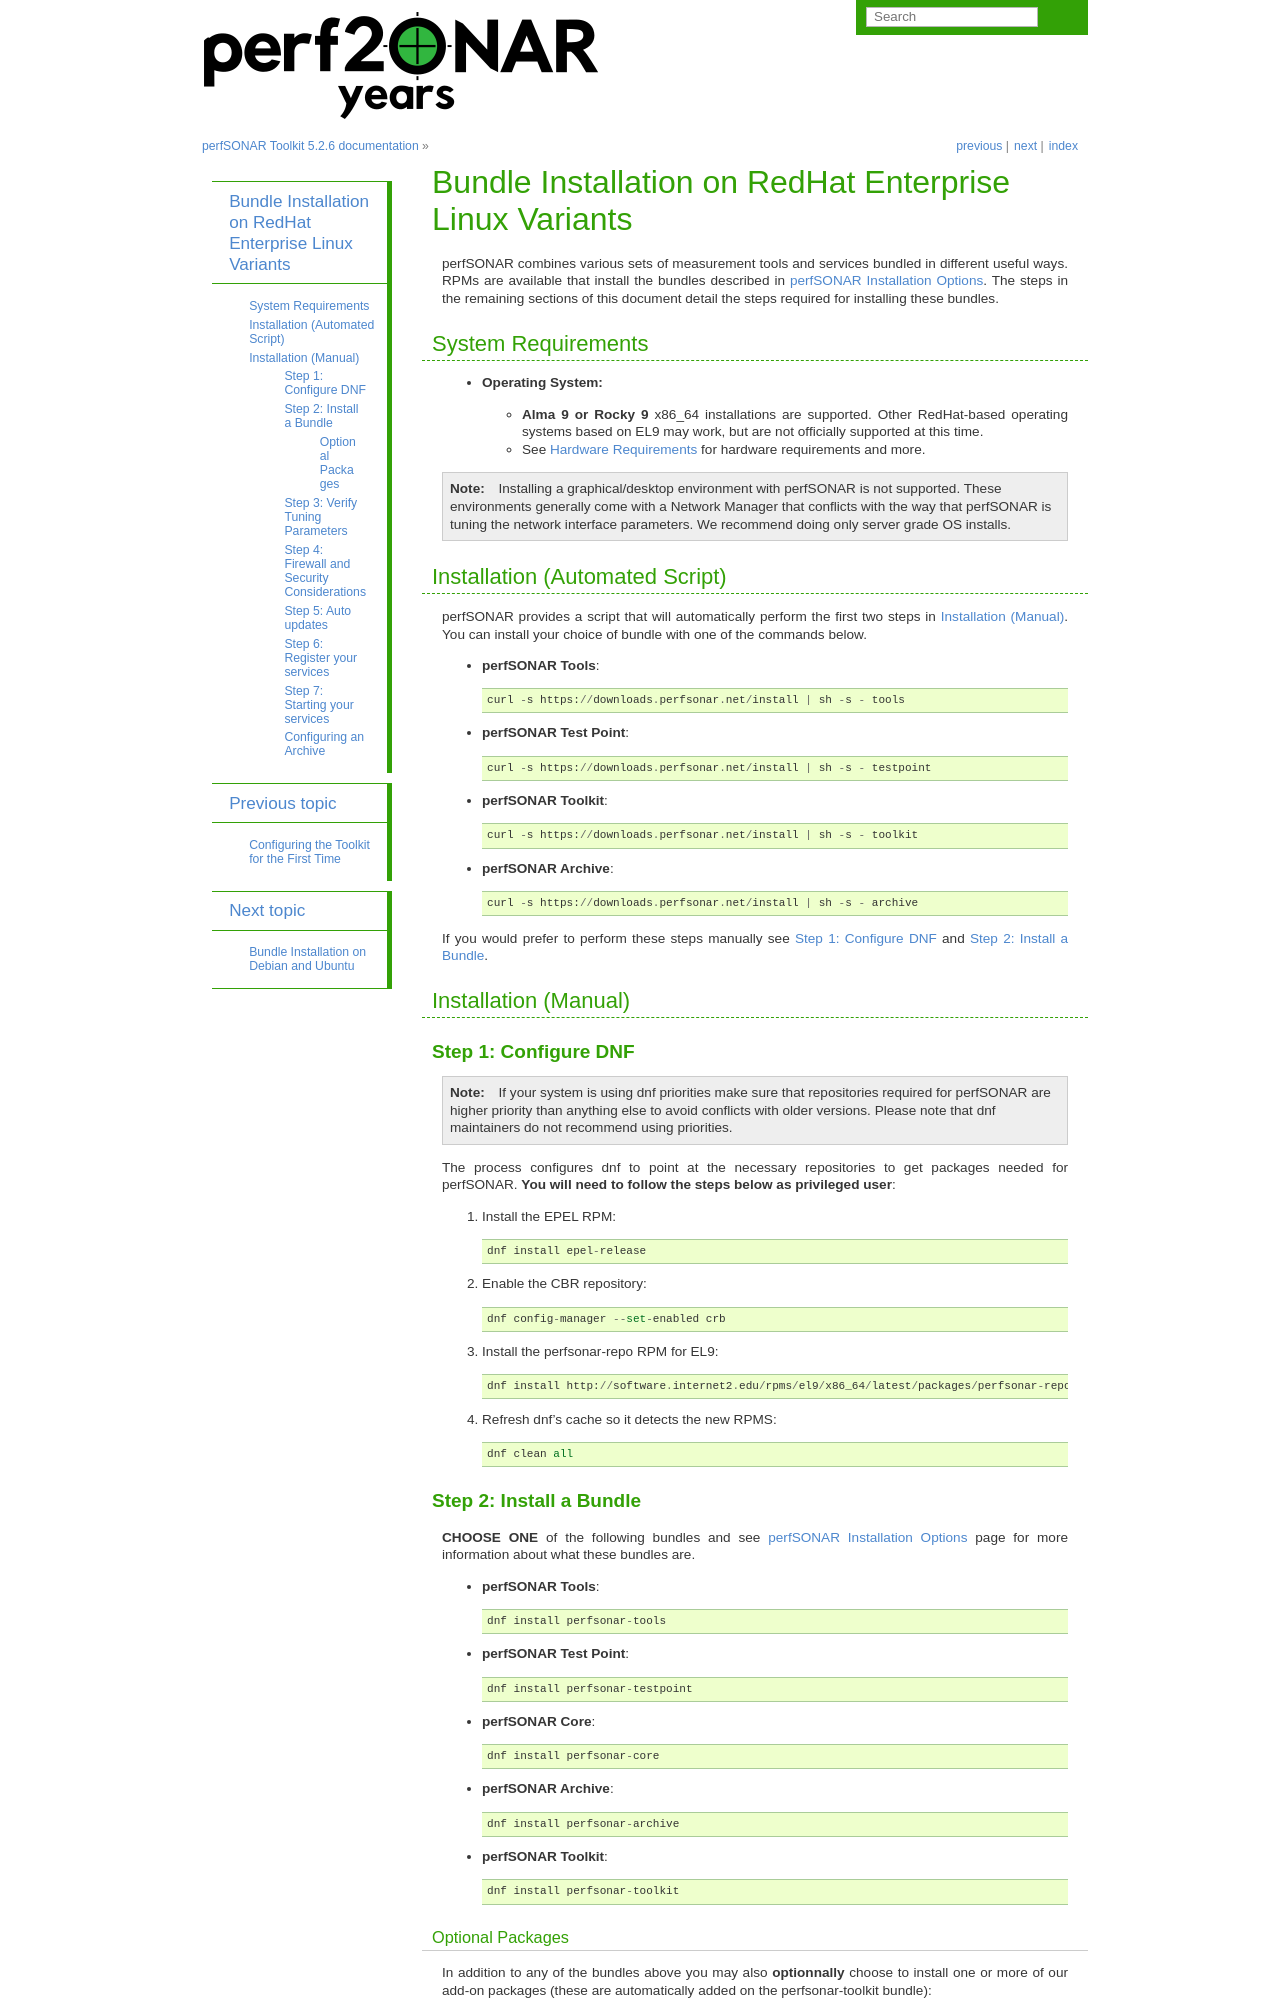

repository: perfsonar/docs · page: install_el.html · generator: sphinx

************************************************************
Bundle Installation on RedHat Enterprise Linux Variants 
************************************************************

perfSONAR combines various sets of measurement tools and services bundled in different useful ways. RPMs are available that install the bundles described in :doc:`install_options`. The steps in the remaining sections of this document detail the steps required for installing these bundles.

System Requirements 
==================== 
* **Operating System:**

  * **Alma 9 or Rocky 9** x86_64 installations are supported. Other RedHat-based operating systems based on EL9 may work, but are not officially supported at this time.
  * See :doc:`install_hardware` for hardware requirements and more.

.. note:: Installing a graphical/desktop environment with perfSONAR is not supported.  These environments generally come with a Network Manager that conflicts with the way that perfSONAR is tuning the network interface parameters.  We recommend doing only server grade OS installs.

Installation (Automated Script)
====================================
perfSONAR provides a script that will automatically perform the first two steps in :ref:`install_el_installation`. You can install your choice of bundle with one of the commands below.

* **perfSONAR Tools**::

    curl -s https://downloads.perfsonar.net/install | sh -s - tools

* **perfSONAR Test Point**::

    curl -s https://downloads.perfsonar.net/install | sh -s - testpoint

* **perfSONAR Toolkit**::

    curl -s https://downloads.perfsonar.net/install | sh -s - toolkit

* **perfSONAR Archive**::

    curl -s https://downloads.perfsonar.net/install | sh -s - archive

If you would prefer to perform these steps manually see :ref:`install_el_step1` and :ref:`install_el_step2`.

.. _install_el_installation:

Installation (Manual)
========================

.. _install_el_step1:

Step 1: Configure DNF 
---------------------- 
.. note:: If your system is using dnf priorities make sure that repositories required for perfSONAR are higher priority than anything else to avoid conflicts with older versions. Please note that dnf maintainers do not recommend using priorities.

The process configures dnf to point at the necessary repositories to get packages needed for perfSONAR. **You will need to follow the steps below as privileged user**:

#. Install the EPEL RPM::

    dnf install epel-release

#. Enable the CBR repository::

    dnf config-manager --set-enabled crb

#. Install the perfsonar-repo RPM for EL9::

    dnf install http://software.internet2.edu/rpms/el9/x86_64/latest/packages/perfsonar-repo-0.11-1.noarch.rpm

#. Refresh dnf's cache so it detects the new RPMS::

    dnf clean all


.. _install_el_step2:

Step 2: Install a Bundle 
-------------------------------- 
**CHOOSE ONE** of the following bundles and see :doc:`install_options` page for more information about what these bundles are.

* **perfSONAR Tools**::

    dnf install perfsonar-tools  
  
* **perfSONAR Test Point**::

    dnf install perfsonar-testpoint  

* **perfSONAR Core**::

    dnf install perfsonar-core

* **perfSONAR Archive**::

    dnf install perfsonar-archive

* **perfSONAR Toolkit**::

    dnf install perfsonar-toolkit

Optional Packages
++++++++++++++++++
In addition to any of the bundles above you may also **optionnally** choose to install one or more of our add-on packages (these are automatically added on the perfsonar-toolkit bundle):

     * ``dnf install perfsonar-toolkit-security`` - Adds default firewall rules and installs fail2ban
     * ``dnf install perfsonar-toolkit-sysctl`` - Adds default sysctl tuning settings
     * ``dnf install perfsonar-toolkit-systemenv-testpoint`` - Configures auto-update and set some default logging locations


.. _install_el_step3:
